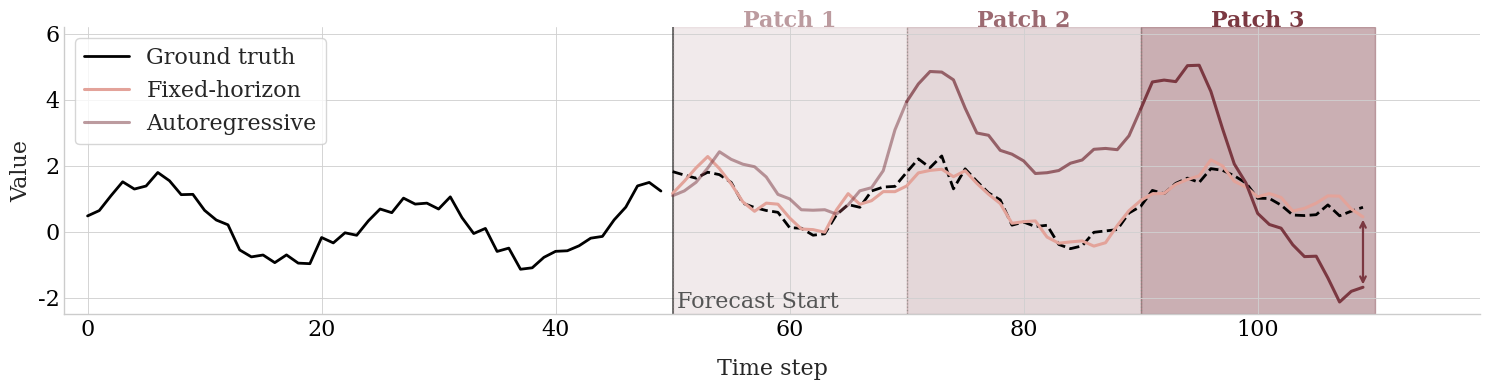
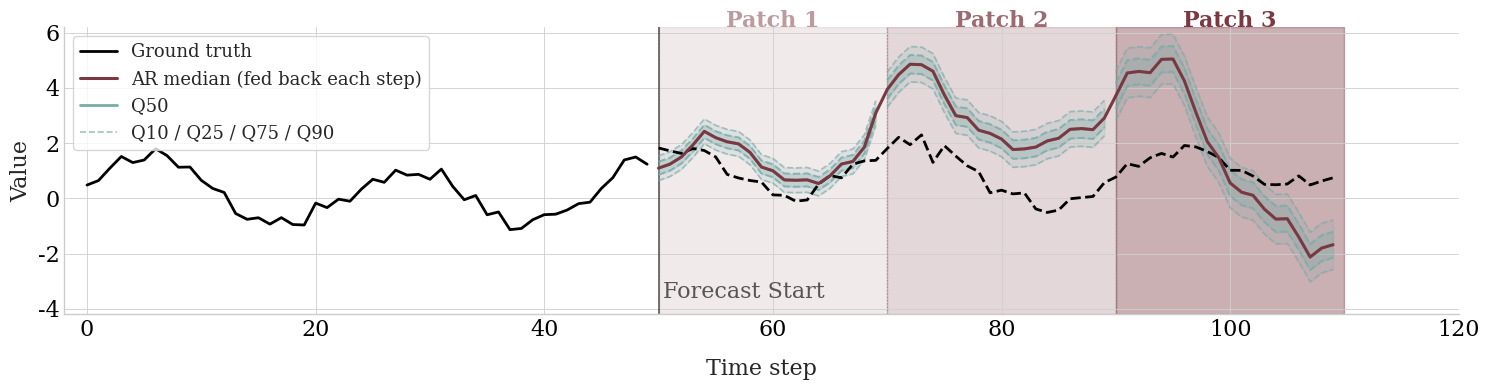

Python code for these plots, in order: (Note: this script raises an exception after producing the figures.)
import numpy as np
import matplotlib.pyplot as plt
import matplotlib.animation as animation
from scipy.ndimage import gaussian_filter1d

np.random.seed(42)
plt.style.use('seaborn-v0_8-whitegrid')
plt.rcParams['font.family'] = 'serif'

palette = ['#C0D6CA','#78ACA8','#2D6B8F','#235796',
           '#E7C4C0','#E3A39A','#CA6F6A','#7B3841',
           '#D5BC67','#20425B','#E77A5B','#9C9DB2']

col_fh       = '#E3A39A'
col_ar       = palette[7]
alphas       = [0.5, 0.75, 1.0]
patch_alphas = [0.10, 0.2, 0.4]   # all visible, all low enough for grid to show

T_context = 50
patch_size = 20
n_patches  = 3
T_future   = patch_size * n_patches
t_all      = np.arange(T_context + T_future)

y_all = (np.sin(0.28 * t_all) + 0.4 * np.sin(0.11 * t_all + 1.2)
         + 0.012 * t_all + np.random.normal(0, 0.22, len(t_all)))
y_context = y_all[:T_context]
y_future  = y_all[T_context:]
t_future  = np.arange(T_context, T_context + T_future)

fh_pred = y_future + np.random.normal(0, 0.45, T_future)
fh_pred = gaussian_filter1d(fh_pred, sigma=0.8)

ar_pred = np.zeros(T_future)
prev = y_context[-1]
drift = 0.0
for i in range(T_future):
    patch_idx  = i // patch_size
    drift_rate = [0.04, 0.09, 0.20][patch_idx]
    noise_rate = [0.35, 0.50, 0.70][patch_idx]
    true_step  = (np.sin(0.28*(T_context+i)) + 0.4*np.sin(0.11*(T_context+i)+1.2)
                  - np.sin(0.28*(T_context+i-1)) - 0.4*np.sin(0.11*(T_context+i-1)+1.2)
                  + 0.012)
    drift += np.random.normal(0, drift_rate)
    pred   = prev + true_step + np.random.normal(0, noise_rate) + drift * 0.35
    ar_pred[i] = pred
    prev = pred
ar_pred = gaussian_filter1d(ar_pred, sigma=0.6)

HOLD     = 40
N_STAGES = 5
TOTAL    = N_STAGES * HOLD

fig, ax = plt.subplots(figsize=(15, 4))
ylim_top = 3.2

ax.axvline(T_context, color='black', lw=1.4, linestyle='-', alpha=0.55)
ax.text(T_context + 0.4, -1.8, 'Forecast Start', fontsize=16, color='#555', va='top')

for i in range(n_patches):
    x0 = T_context + i * patch_size
    ax.axvspan(x0, x0 + patch_size,
               alpha=patch_alphas[i], color=col_ar, zorder=0)
    ax.axvline(x0, color='#888780', lw=0.9, linestyle=':', alpha=alphas[i])
    ax.text(x0 + patch_size / 2, ylim_top + 3,
            f'Patch {i+1}', fontsize=16, ha='center',
            color=col_ar, alpha=alphas[i], fontweight='bold')

ax.set_xlim(-2, T_context + T_future + 9)
ax.set_ylim(-2.5, ylim_top + 3)
ax.set_xlabel('Time step', fontsize=16, labelpad=12)
ax.set_ylabel('Value', fontsize=16)
ax.tick_params(axis='x', labelsize=16, colors='black')
ax.tick_params(axis='y', labelsize=16, colors='black')
ax.spines[['top','right']].set_visible(False)
ax.grid(True, color='#d0d0d0', linewidth=0.7, alpha=0.9, zorder=1)
ax.set_facecolor('white')
fig.patch.set_facecolor('white')

line_context, = ax.plot([], [], color='black', lw=2, label='Ground truth', zorder=3)
line_gt_fut,  = ax.plot([], [], color='black', lw=2, linestyle='--', zorder=3)
line_fh,      = ax.plot([], [], color=col_fh, lw=2.2, label='Fixed-horizon', zorder=3)
line_ar = []
for i in range(n_patches):
    lbl = 'Autoregressive' if i == 0 else None
    l, = ax.plot([], [], color=col_ar, lw=2.2, alpha=alphas[i], label=lbl, zorder=3)
    line_ar.append(l)

arrow_obj = [None]
ax.legend(fontsize=16, loc='upper left', frameon=True)

def animate(frame):
    stage = frame // HOLD

    if stage >= 0:
        line_context.set_data(np.arange(T_context), y_context)

    if stage >= 1:
        line_fh.set_data(t_future, fh_pred)
        line_gt_fut.set_data(t_future, y_future)
        i0, i1 = 0, min(patch_size + 1, T_future)
        line_ar[0].set_data(t_future[i0:i1], ar_pred[i0:i1])

    if stage >= 2:
        i0, i1 = patch_size, min(2 * patch_size + 1, T_future)
        line_ar[1].set_data(t_future[i0:i1], ar_pred[i0:i1])

    if stage >= 3:
        i0, i1 = 2 * patch_size, T_future
        line_ar[2].set_data(t_future[i0:i1], ar_pred[i0:i1])

    if stage >= 4 and arrow_obj[0] is None:
        arrow_obj[0] = ax.annotate(
            '', xy=(T_context + T_future - 1, ar_pred[-1]),
            xytext=(T_context + T_future - 1, fh_pred[-1]),
            arrowprops=dict(arrowstyle='<->', color=col_ar, lw=1.6))

    return [line_context, line_gt_fut, line_fh] + line_ar

ani = animation.FuncAnimation(fig, animate, frames=TOTAL, interval=40, blit=False)
plt.tight_layout()
ani.save('exposure_bias.gif', writer='pillow', fps=25,
         savefig_kwargs={'facecolor': 'white'})
print("done")



import numpy as np
import matplotlib.pyplot as plt
import matplotlib.animation as animation
from scipy.ndimage import gaussian_filter1d

np.random.seed(42)
plt.style.use('seaborn-v0_8-whitegrid')
plt.rcParams['font.family'] = 'serif'

palette = ['#C0D6CA','#78ACA8','#2D6B8F','#235796',
           '#E7C4C0','#E3A39A','#CA6F6A','#7B3841',
           '#D5BC67','#20425B','#E77A5B','#9C9DB2']

col_ar   = palette[7]
col_q    = palette[1]
alphas       = [0.5, 0.75, 1.0]
patch_alphas = [0.10, 0.20, 0.40]

T_context  = 50
patch_size = 20
n_patches  = 3
T_future   = patch_size * n_patches
t_all      = np.arange(T_context + T_future)

y_all = (np.sin(0.28 * t_all) + 0.4 * np.sin(0.11 * t_all + 1.2)
         + 0.012 * t_all + np.random.normal(0, 0.22, len(t_all)))
y_context = y_all[:T_context]
y_future  = y_all[T_context:]
t_future  = np.arange(T_context, T_context + T_future)

# Advance RNG to match exposure_bias.py
_ = gaussian_filter1d(y_future + np.random.normal(0, 0.45, T_future), sigma=0.8)

# AR median — identical to exposure_bias.py
ar_median = np.zeros(T_future)
prev = y_context[-1]
drift = 0.0
for i in range(T_future):
    patch_idx  = i // patch_size
    drift_rate = [0.04, 0.09, 0.20][patch_idx]
    noise_rate = [0.35, 0.50, 0.70][patch_idx]
    true_step  = (np.sin(0.28*(T_context+i)) + 0.4*np.sin(0.11*(T_context+i)+1.2)
                  - np.sin(0.28*(T_context+i-1)) - 0.4*np.sin(0.11*(T_context+i-1)+1.2)
                  + 0.012)
    drift += np.random.normal(0, drift_rate)
    pred   = prev + true_step + np.random.normal(0, noise_rate) + drift * 0.35
    ar_median[i] = pred
    prev = pred
ar_median = gaussian_filter1d(ar_median, sigma=0.6)

# Option A: quantiles computed by conditioning only on median at each step
# Uncertainty is FIXED — one-step-ahead spread only, doesn't compound
# This simulates: model always sees Q50 as input, so spread is constant
one_step_spread = np.array([0.35, 0.50, 0.70])  # per patch noise_rate

q_offsets = {'q10': -1.28, 'q25': -0.67, 'q50': 0.0, 'q75': 0.67, 'q90': 1.28}

# Fixed spread per patch — does NOT grow because we condition on median only
spreads = np.zeros(T_future)
for i in range(T_future):
    spreads[i] = one_step_spread[i // patch_size]

q_data = {}
for q, z in q_offsets.items():
    q_data[q] = ar_median + z * spreads   # parallel bands, constant width per patch

HOLD     = 45
N_STAGES = 5
TOTAL    = N_STAGES * HOLD

fig, ax = plt.subplots(figsize=(15, 4))
ylim_top = 3.2

ax.axvline(T_context, color='black', lw=1.4, linestyle='-', alpha=0.55)
ax.text(T_context + 0.4, -3.0, 'Forecast Start', fontsize=16, color='#555', va='top')

for i in range(n_patches):
    x0 = T_context + i * patch_size
    ax.axvspan(x0, x0 + patch_size, alpha=patch_alphas[i], color=col_ar, zorder=0)
    ax.axvline(x0, color='#888780', lw=0.9, linestyle=':', alpha=alphas[i])
    ax.text(x0 + patch_size / 2, ylim_top + 3,
            f'Patch {i+1}', fontsize=16, ha='center',
            color=col_ar, alpha=alphas[i], fontweight='bold')

ax.set_xlim(-2, T_context + T_future + 10)
ax.set_ylim(-4.2, ylim_top + 3)
ax.set_xlabel('Time step', fontsize=16, labelpad=12)
ax.set_ylabel('Value', fontsize=16)
ax.tick_params(axis='x', labelsize=16, colors='black')
ax.tick_params(axis='y', labelsize=16, colors='black')
ax.spines[['top','right']].set_visible(False)
ax.grid(True, color='#d0d0d0', linewidth=0.7, alpha=0.9, zorder=1)
ax.set_facecolor('white')
fig.patch.set_facecolor('white')

line_context, = ax.plot([], [], color='black', lw=2,   label='Ground truth', zorder=5)
line_gt_fut,  = ax.plot([], [], color='black', lw=2,   linestyle='--', zorder=5)
line_median,  = ax.plot([], [], color=col_ar,  lw=2.2, label='AR median (conditioning input)', zorder=6)

# Quantile bands per patch
band80, band50 = [], []
for i in range(n_patches):
    i0, i1 = i * patch_size, (i+1) * patch_size
    f80 = ax.fill_between(t_future[i0:i1], q_data['q10'][i0:i1], q_data['q90'][i0:i1],
                           alpha=0, color=col_q, zorder=3)
    f50 = ax.fill_between(t_future[i0:i1], q_data['q25'][i0:i1], q_data['q75'][i0:i1],
                           alpha=0, color=col_q, zorder=3)
    band80.append(f80)
    band50.append(f50)

# Quantile lines per patch
q_styles = {
    'q10': dict(color=col_q, lw=1.2, linestyle='--', alpha=0.65, zorder=4),
    'q25': dict(color=col_q, lw=1.4, linestyle='--', alpha=0.80, zorder=4),
    'q50': dict(color=col_q, lw=2.0, linestyle='-',  alpha=1.00, zorder=4),
    'q75': dict(color=col_q, lw=1.4, linestyle='--', alpha=0.80, zorder=4),
    'q90': dict(color=col_q, lw=1.2, linestyle='--', alpha=0.65, zorder=4),
}
q_lines = {q: [] for q in q_data}
for q in q_lines:
    for i in range(n_patches):
        l, = ax.plot([], [], **q_styles[q])
        q_lines[q].append(l)

# Annotation text
note_text = [None]

ax.legend(fontsize=13, loc='upper left', frameon=True,
          handles=[
              plt.Line2D([0],[0], color='black', lw=2),
              plt.Line2D([0],[0], color=col_ar,  lw=2.2),
              plt.Line2D([0],[0], color=col_q,   lw=2.0),
              plt.Line2D([0],[0], color=col_q,   lw=1.2, linestyle='--', alpha=0.7),
          ],
          labels=['Ground truth', 'AR median (fed back each step)',
                  'Q50', 'Q10 / Q25 / Q75 / Q90'])

def show_patch(p):
    i0, i1 = p * patch_size, min((p+1) * patch_size, T_future)
    for q in q_lines:
        q_lines[q][p].set_data(t_future[i0:i1], q_data[q][i0:i1])
    band80[p].set_alpha(0.15)
    band50[p].set_alpha(0.28)

def animate(frame):
    stage = frame // HOLD

    if stage >= 0:
        line_context.set_data(np.arange(T_context), y_context)
        line_gt_fut.set_data(t_future, y_future)

    if stage >= 1:
        line_median.set_data(t_future[:patch_size], ar_median[:patch_size])
        show_patch(0)

    if stage >= 2:
        line_median.set_data(t_future[:2*patch_size], ar_median[:2*patch_size])
        show_patch(1)

    if stage >= 3:
        line_median.set_data(t_future, ar_median)
        show_patch(2)

    return [line_context, line_gt_fut, line_median]

ani = animation.FuncAnimation(fig, animate, frames=TOTAL, interval=40, blit=False)
plt.tight_layout()
ani.save('median_conditioning.gif', writer='pillow', fps=25,
         savefig_kwargs={'facecolor': 'white'})
print("done")


import numpy as np
import matplotlib.pyplot as plt
import matplotlib.animation as animation
from scipy.ndimage import gaussian_filter1d

np.random.seed(42)
plt.style.use('seaborn-v0_8-whitegrid')
plt.rcParams['font.family'] = 'serif'

palette = ['#C0D6CA','#78ACA8','#2D6B8F','#235796',
           '#E7C4C0','#E3A39A','#CA6F6A','#7B3841',
           '#D5BC67','#20425B','#E77A5B','#9C9DB2']

col_ar   = palette[7]
col_path = palette[2]
col_q    = palette[1]
alphas       = [0.5, 0.75, 1.0]
patch_alphas = [0.10, 0.20, 0.40]

T_context  = 50
patch_size = 20
n_patches  = 3
T_future   = patch_size * n_patches
N_SAMPLES  = 200
t_all      = np.arange(T_context + T_future)

y_all = (np.sin(0.28 * t_all) + 0.4 * np.sin(0.11 * t_all + 1.2)
         + 0.012 * t_all + np.random.normal(0, 0.22, len(t_all)))
y_context = y_all[:T_context]
y_future  = y_all[T_context:]
t_future  = np.arange(T_context, T_context + T_future)

# Advance RNG identically to exposure_bias.py (fh_pred consumed these numbers)
_ = gaussian_filter1d(y_future + np.random.normal(0, 0.45, T_future), sigma=0.8)

# AR median — identical code to ar_pred in exposure_bias.py
ar_median = np.zeros(T_future)
prev = y_context[-1]
drift = 0.0
for i in range(T_future):
    patch_idx  = i // patch_size
    drift_rate = [0.04, 0.09, 0.20][patch_idx]
    noise_rate = [0.35, 0.50, 0.70][patch_idx]
    true_step  = (np.sin(0.28*(T_context+i)) + 0.4*np.sin(0.11*(T_context+i)+1.2)
                  - np.sin(0.28*(T_context+i-1)) - 0.4*np.sin(0.11*(T_context+i-1)+1.2)
                  + 0.012)
    drift += np.random.normal(0, drift_rate)
    pred   = prev + true_step + np.random.normal(0, noise_rate) + drift * 0.35
    ar_median[i] = pred
    prev = pred
ar_median = gaussian_filter1d(ar_median, sigma=0.6)

# Sample paths: fan out from ar_median with compounding uncertainty
np.random.seed(99)
noise_scales = [0.30, 0.55, 0.90]
paths = np.zeros((N_SAMPLES, T_future))
for s in range(N_SAMPLES):
    cumulative_offset = 0.0
    for i in range(T_future):
        patch_idx = i // patch_size
        cumulative_offset += np.random.normal(0, noise_scales[patch_idx] * 0.3)
        paths[s, i] = ar_median[i] + cumulative_offset + np.random.normal(0, noise_scales[patch_idx] * 0.4)

q10 = np.percentile(paths, 10, axis=0)
q25 = np.percentile(paths, 25, axis=0)
q50 = np.percentile(paths, 50, axis=0)
q75 = np.percentile(paths, 75, axis=0)
q90 = np.percentile(paths, 90, axis=0)

HOLD     = 45
N_STAGES = 5
TOTAL    = N_STAGES * HOLD

fig, ax = plt.subplots(figsize=(15, 4))
ylim_top = 3.2

ax.axvline(T_context, color='black', lw=1.4, linestyle='-', alpha=0.55)
ax.text(T_context + 0.4, -3.2, 'Forecast Start', fontsize=16, color='#555', va='top')

for i in range(n_patches):
    x0 = T_context + i * patch_size
    ax.axvspan(x0, x0 + patch_size, alpha=patch_alphas[i], color=col_ar, zorder=0)
    ax.axvline(x0, color='#888780', lw=0.9, linestyle=':', alpha=alphas[i])
    ax.text(x0 + patch_size / 2, ylim_top + 3,
            f'Patch {i+1}', fontsize=16, ha='center',
            color=col_ar, alpha=alphas[i], fontweight='bold')

ax.set_xlim(-2, T_context + T_future + 10)
ax.set_ylim(-4.0, ylim_top + 3)
ax.set_xlabel('Time step', fontsize=16, labelpad=12)
ax.set_ylabel('Value', fontsize=16)
ax.tick_params(axis='x', labelsize=16, colors='black')
ax.tick_params(axis='y', labelsize=16, colors='black')
ax.spines[['top','right']].set_visible(False)
ax.grid(True, color='#d0d0d0', linewidth=0.7, alpha=0.9, zorder=1)
ax.set_facecolor('white')
fig.patch.set_facecolor('white')

line_context, = ax.plot([], [], color='black', lw=2,   label='Ground truth', zorder=5)
line_gt_fut,  = ax.plot([], [], color='black', lw=2,   linestyle='--', zorder=5)
line_median,  = ax.plot([], [], color=col_ar,  lw=2.2, label='AR median', zorder=6)

path_lines = []
for s in range(N_SAMPLES):
    l, = ax.plot([], [], color=col_path, lw=0.4, alpha=0.10, zorder=2)
    path_lines.append(l)

band80, band50 = [], []
for i in range(n_patches):
    i0, i1 = i * patch_size, (i+1) * patch_size
    f80 = ax.fill_between(t_future[i0:i1], q10[i0:i1], q90[i0:i1],
                           alpha=0, color=col_q, zorder=3)
    f50 = ax.fill_between(t_future[i0:i1], q25[i0:i1], q75[i0:i1],
                           alpha=0, color=col_q, zorder=3)
    band80.append(f80)
    band50.append(f50)

q_data   = {'q10': q10, 'q25': q25, 'q50': q50, 'q75': q75, 'q90': q90}
q_styles = {
    'q10': dict(color=col_q, lw=1.2, linestyle='--', alpha=0.65, zorder=4),
    'q25': dict(color=col_q, lw=1.4, linestyle='--', alpha=0.80, zorder=4),
    'q50': dict(color=col_q, lw=2.0, linestyle='-',  alpha=1.00, zorder=4),
    'q75': dict(color=col_q, lw=1.4, linestyle='--', alpha=0.80, zorder=4),
    'q90': dict(color=col_q, lw=1.2, linestyle='--', alpha=0.65, zorder=4),
}
q_lines = {q: [] for q in q_data}
for q in q_lines:
    for i in range(n_patches):
        l, = ax.plot([], [], **q_styles[q])
        q_lines[q].append(l)

arrow_obj = [None]
unc_text  = [None]

ax.legend(fontsize=13, loc='upper left', frameon=True,
          handles=[
              plt.Line2D([0],[0], color='black', lw=2),
              plt.Line2D([0],[0], color=col_ar,   lw=2.2),
              plt.Line2D([0],[0], color=col_path, lw=1.5, alpha=0.5),
              plt.Line2D([0],[0], color=col_q,    lw=2.0),
              plt.Line2D([0],[0], color=col_q,    lw=1.2, linestyle='--', alpha=0.7),
          ],
          labels=['Ground truth', 'AR median', 'Sample paths',
                  'Q50', 'Q10 / Q25 / Q75 / Q90'])

def show_patch(p):
    i0, i1 = p * patch_size, min((p+1) * patch_size, T_future)
    for s in range(N_SAMPLES):
        path_lines[s].set_data(t_future[:i1], paths[s, :i1])
    for q in q_lines:
        q_lines[q][p].set_data(t_future[i0:i1], q_data[q][i0:i1])
    band80[p].set_alpha(0.15)
    band50[p].set_alpha(0.28)

def animate(frame):
    stage = frame // HOLD

    if stage >= 0:
        line_context.set_data(np.arange(T_context), y_context)
        line_gt_fut.set_data(t_future, y_future)

    if stage >= 1:
        line_median.set_data(t_future[:patch_size], ar_median[:patch_size])
        show_patch(0)

    if stage >= 2:
        line_median.set_data(t_future[:2*patch_size], ar_median[:2*patch_size])
        show_patch(1)

    if stage >= 3:
        line_median.set_data(t_future, ar_median)
        show_patch(2)

    return [line_context, line_gt_fut, line_median] + path_lines

ani = animation.FuncAnimation(fig, animate, frames=TOTAL, interval=40, blit=False)
plt.tight_layout()
ani.save('joint_distribution.gif', writer='pillow', fps=25,
         savefig_kwargs={'facecolor': 'white'})
print("done")
